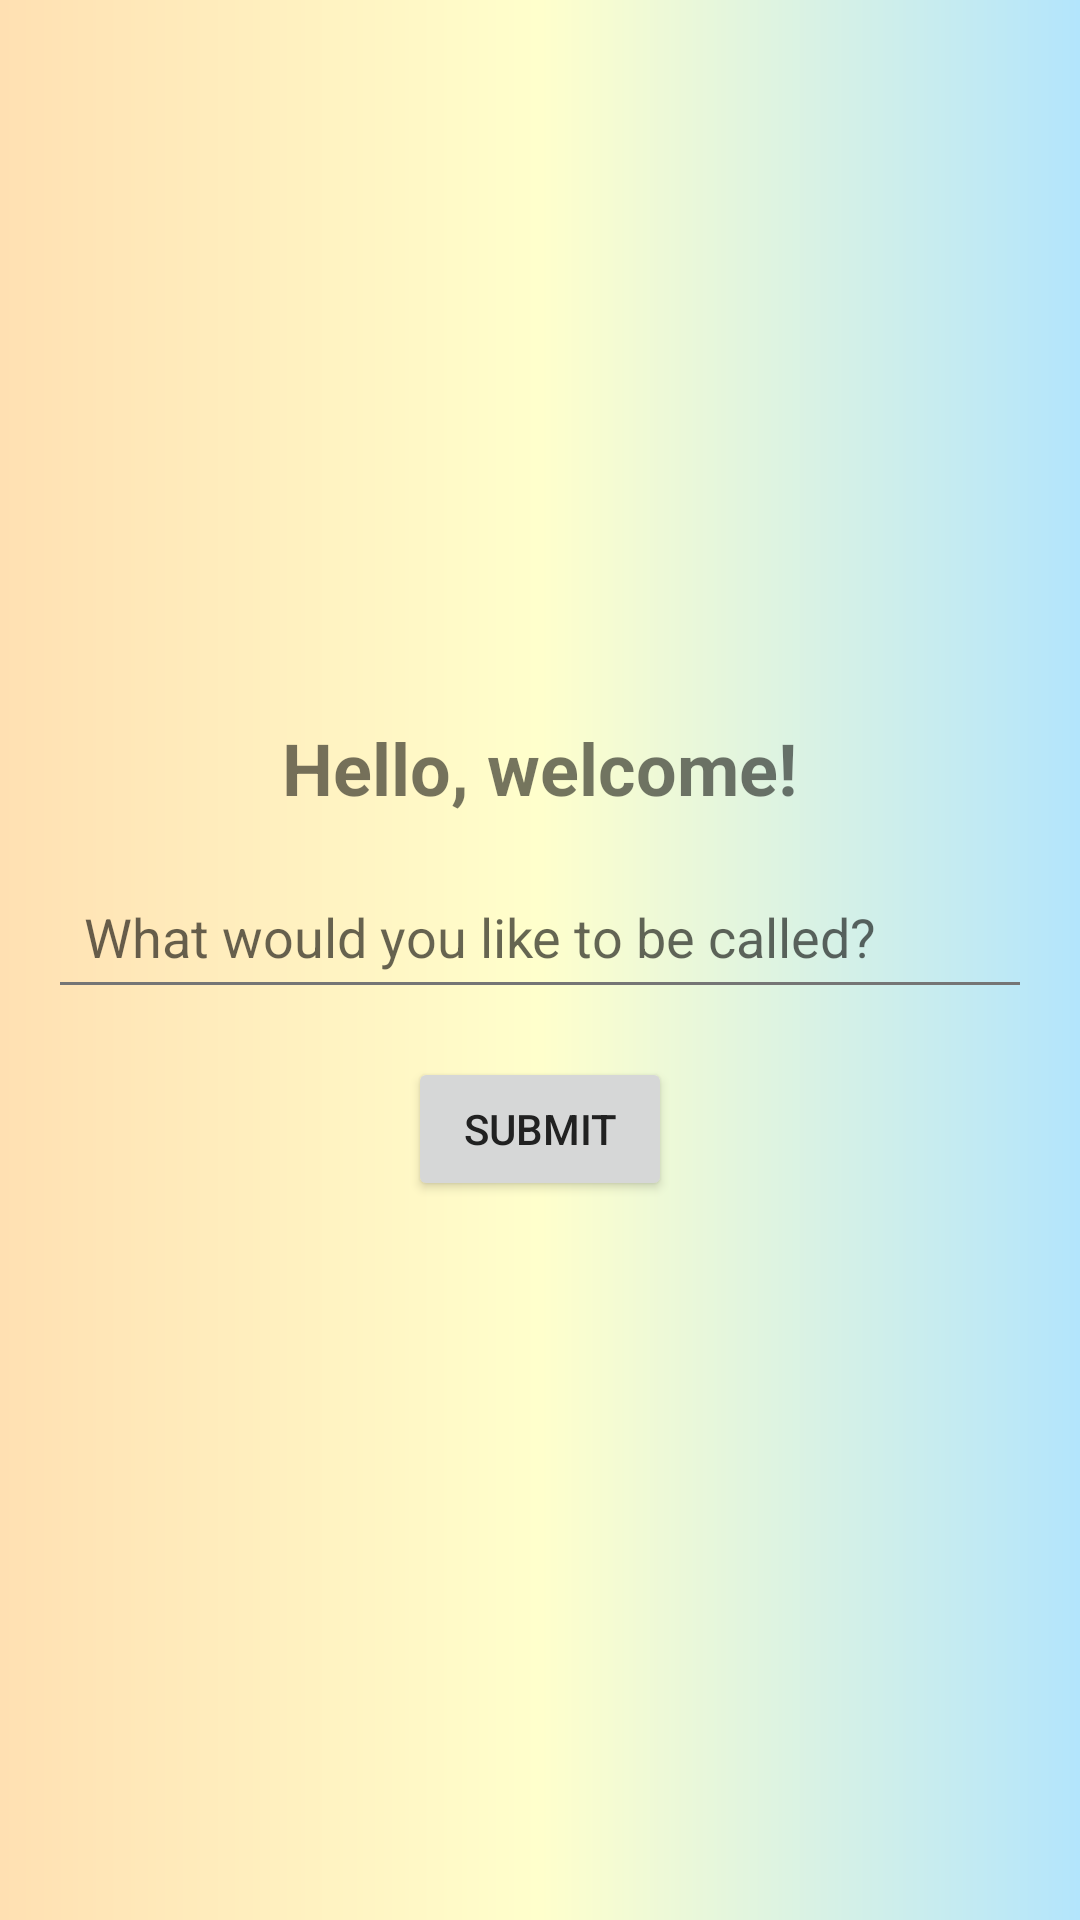

Android layout source for this screen:
<!-- AndroidManifest.xml: application theme Theme.TodoFinalListApp -->
<!-- res/layout/activity_welcome.xml -->
<LinearLayout
    xmlns:android="http://schemas.android.com/apk/res/android"
    android:layout_width="match_parent"
    android:layout_height="match_parent"
    android:gravity="center"
    android:orientation="vertical"
    android:padding="16dp"
    android:background="@drawable/background_gradient">

    <TextView
        android:layout_width="wrap_content"
        android:layout_height="wrap_content"
        android:text="Hello, welcome!"
        android:textSize="24sp"
        android:textStyle="bold"
        android:layout_marginBottom="16dp" />

    <EditText
        android:id="@+id/nameInput"
        android:layout_width="match_parent"
        android:layout_height="wrap_content"
        android:hint="What would you like to be called?"
        android:inputType="textPersonName"
        android:padding="12dp" />

    <Button
        android:id="@+id/submitButton"
        android:layout_width="wrap_content"
        android:layout_height="wrap_content"
        android:text="Submit"
        android:layout_marginTop="16dp" />
</LinearLayout>
<!-- resources referenced by this layout -->
<resources>
  <!-- drawable background_gradient (drawable) -->
  <shape xmlns:android="http://schemas.android.com/apk/res/android">
      <gradient
          android:startColor="@color/background_gradient_start"
          android:centerColor="@color/background_gradient_center"
          android:endColor="@color/background_gradient_end"
          />
  </shape>
  <style name="Theme.TodoFinalListApp" parent="Theme.MaterialComponents.DayNight.NoActionBar">
          <item name="colorPrimary">@color/primary</item>
          <item name="colorPrimaryVariant">@color/primary_dark</item>
          <item name="colorOnPrimary">@color/white</item>
          <item name="colorSecondary">@color/accent</item>
          <item name="colorSecondaryVariant">@color/accent</item>
          <item name="colorOnSecondary">@color/black</item>
          <item name="android:statusBarColor">@color/primary</item>
          <item name="android:windowBackground">@color/background</item>
          <item name="android:textColorPrimary">@color/text_primary</item>
          <item name="android:textColorSecondary">@color/text_secondary</item>
          <item name="materialButtonStyle">@style/Widget.App.Button</item>
          <item name="textInputStyle">@style/Widget.App.TextInputLayout</item>
      </style>
  <color name="background_gradient_start">#FFE0B2</color>
  <color name="background_gradient_center">#FFFFCC</color>
  <color name="background_gradient_end">#B3E5FC</color>
  <color name="primary">#FF6B6B</color>
  <color name="primary_dark">#E95F5F</color>
  <color name="white">#FFFFFFFF</color>
  <color name="accent">#FFB6C1</color>
  <color name="black">#FF000000</color>
  <color name="background">#FFF5F5</color>
  <color name="text_primary">#212121</color>
  <color name="text_secondary">#757575</color>
  <style name="Widget.App.Button" parent="Widget.MaterialComponents.Button">
          <item name="android:textColor">@color/white</item>
          <item name="backgroundTint">@color/primary</item>
          <item name="android:paddingTop">12dp</item>
          <item name="android:paddingBottom">12dp</item>
          <item name="cornerRadius">8dp</item>
      </style>
  <style name="Widget.App.TextInputLayout" parent="Widget.MaterialComponents.TextInputLayout.OutlinedBox">
          <item name="boxStrokeColor">@color/primary</item>
          <item name="hintTextColor">@color/primary</item>
          <item name="android:textColorHint">@color/text_secondary</item>
          <item name="boxCornerRadiusTopStart">8dp</item>
          <item name="boxCornerRadiusTopEnd">8dp</item>
          <item name="boxCornerRadiusBottomStart">8dp</item>
          <item name="boxCornerRadiusBottomEnd">8dp</item>
      </style>
</resources>
